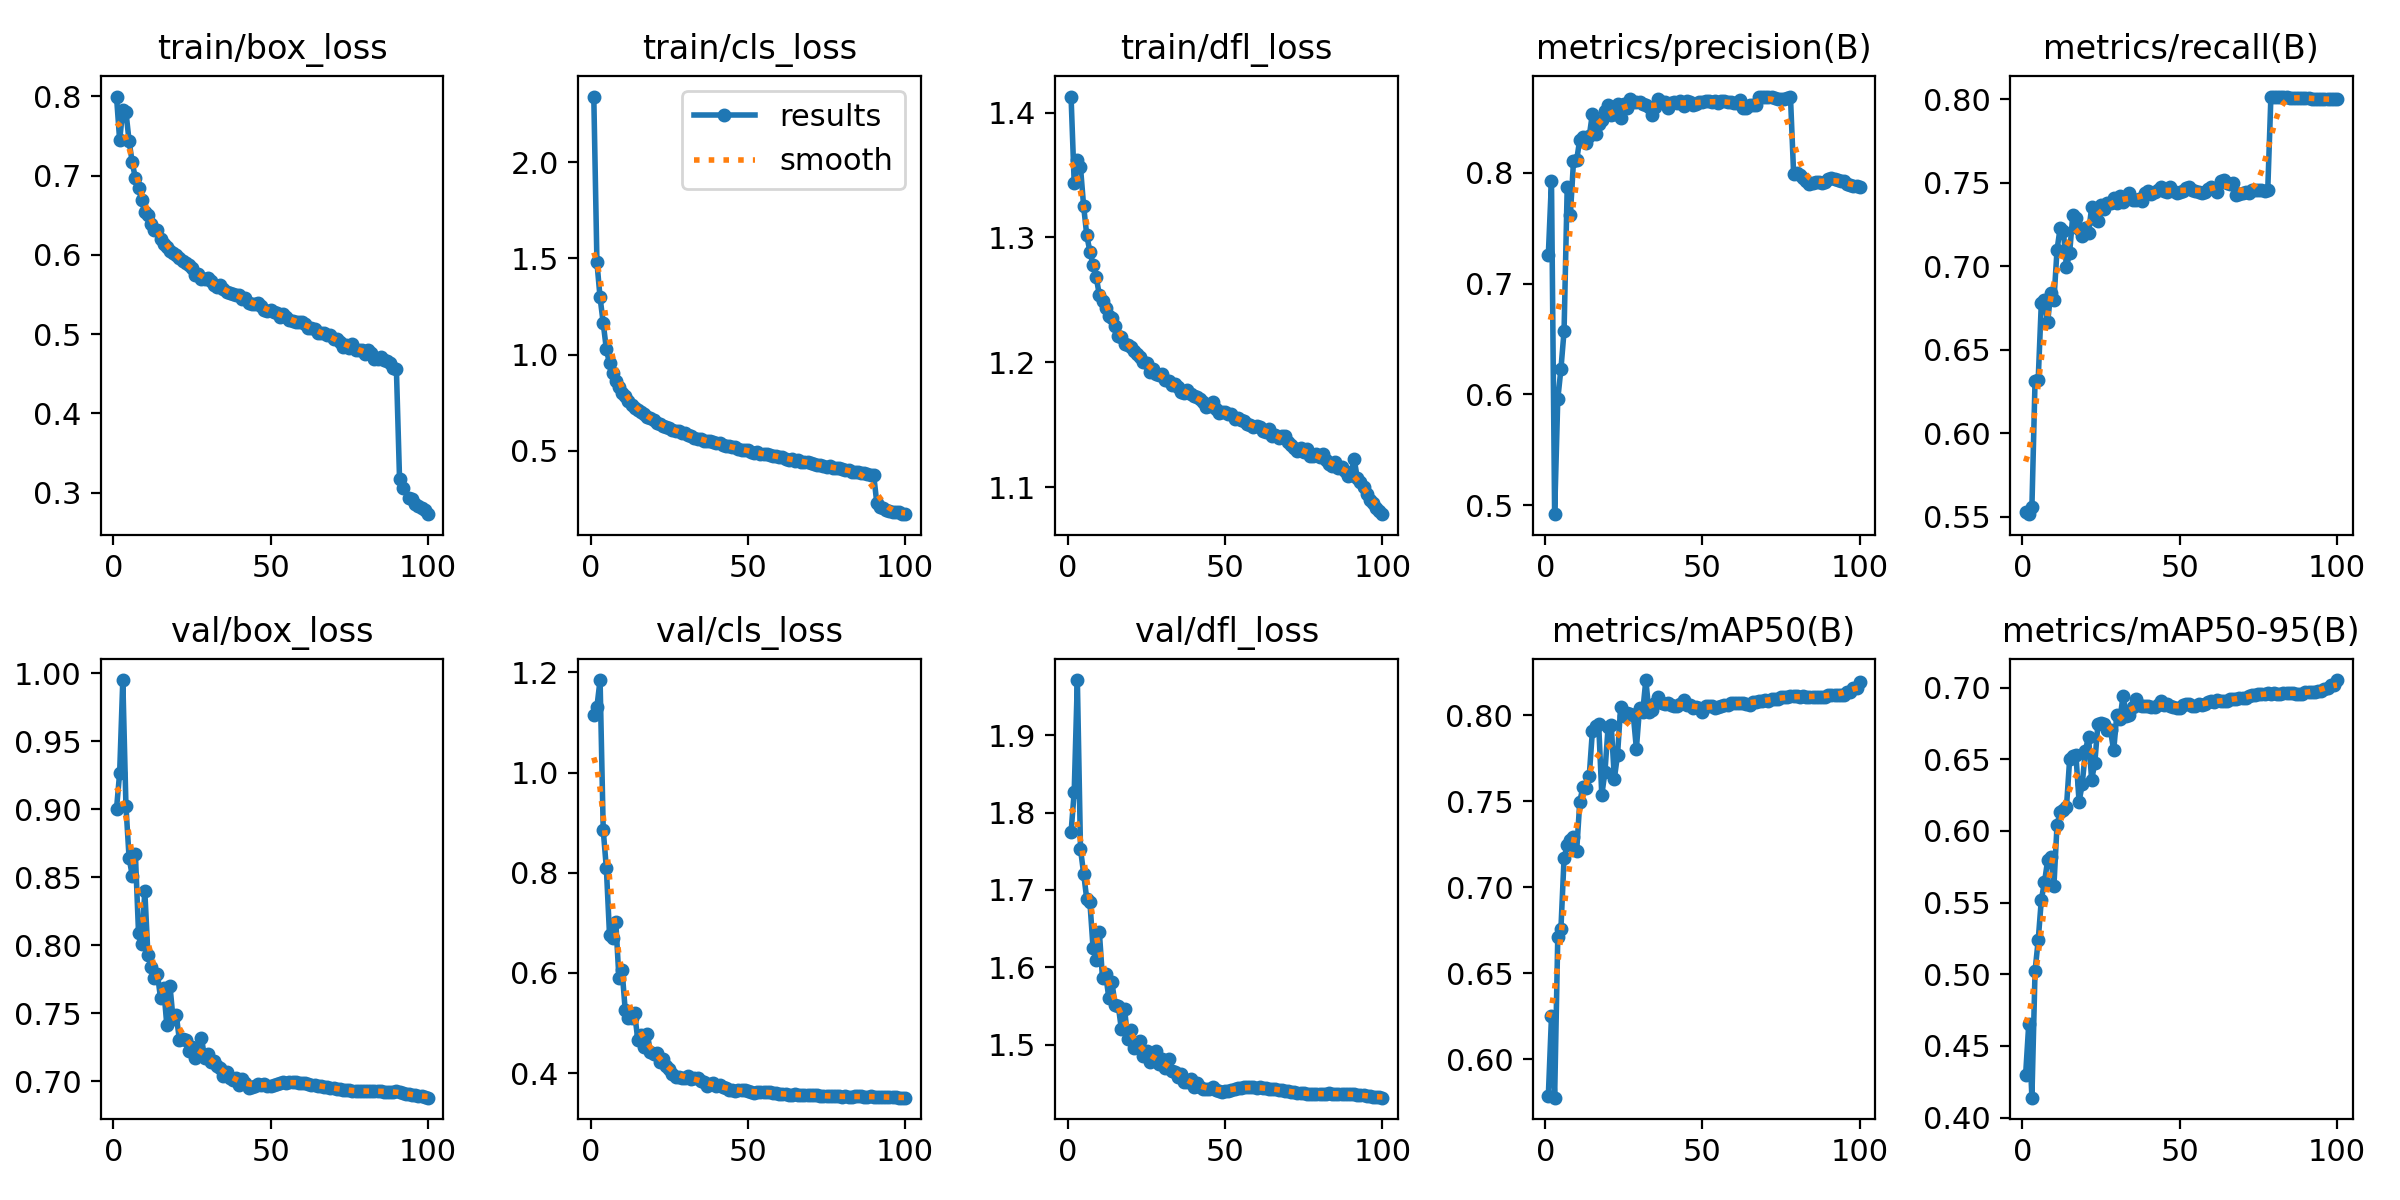

The table this chart was drawn from, first rows:
epoch, time, train/box_loss, train/cls_loss, train/dfl_loss, metrics/precision(B), metrics/recall(B), metrics/mAP50(B), metrics/mAP50-95(B), val/box_loss, val/cls_loss, val/dfl_loss, lr/pg0, lr/pg1, lr/pg2
1, 232.2, 0.7999, 2.342, 1.413, 0.726, 0.5531, 0.5788, 0.4297, 0.9001, 1.115, 1.774, 0.00333, 0.00333, 0.00333
2, 465.1, 0.7447, 1.48, 1.343, 0.7926, 0.5515, 0.6249, 0.4654, 0.9267, 1.131, 1.826, 0.006598, 0.006598, 0.006598
3, 695.6, 0.7834, 1.297, 1.362, 0.4921, 0.5557, 0.5776, 0.4138, 0.995, 1.185, 1.971, 0.009799, 0.009799, 0.009799
4, 866.6, 0.7805, 1.164, 1.356, 0.5958, 0.6314, 0.6708, 0.5023, 0.9022, 0.8856, 1.753, 0.009703, 0.009703, 0.009703
5, 995, 0.7436, 1.028, 1.325, 0.6228, 0.632, 0.6757, 0.5236, 0.8642, 0.8088, 1.721, 0.009604, 0.009604, 0.009604
6, 1123, 0.7167, 0.9537, 1.302, 0.6571, 0.6782, 0.7169, 0.5521, 0.8512, 0.6766, 1.688, 0.009505, 0.009505, 0.009505
7, 1252, 0.6967, 0.9065, 1.289, 0.7868, 0.6796, 0.7245, 0.5641, 0.8672, 0.6692, 1.684, 0.009406, 0.009406, 0.009406
8, 1409, 0.6846, 0.8627, 1.278, 0.7617, 0.6666, 0.7272, 0.5795, 0.8091, 0.7018, 1.625, 0.009307, 0.009307, 0.009307
9, 1641, 0.669, 0.8307, 1.268, 0.8102, 0.6839, 0.7294, 0.5819, 0.8006, 0.5891, 1.609, 0.009208, 0.009208, 0.009208
10, 1863, 0.6537, 0.8005, 1.254, 0.8112, 0.6796, 0.7208, 0.5617, 0.8396, 0.6051, 1.645, 0.009109, 0.009109, 0.009109
11, 2085, 0.6505, 0.7824, 1.249, 0.8298, 0.71, 0.7499, 0.6045, 0.7926, 0.5251, 1.586, 0.00901, 0.00901, 0.00901
12, 2307, 0.6394, 0.7593, 1.243, 0.8322, 0.7232, 0.7582, 0.6129, 0.7838, 0.5109, 1.592, 0.008911, 0.008911, 0.008911
13, 2529, 0.631, 0.7396, 1.237, 0.8267, 0.7212, 0.7578, 0.6143, 0.7762, 0.5104, 1.56, 0.008812, 0.008812, 0.008812
14, 2751, 0.6314, 0.7206, 1.236, 0.8326, 0.6996, 0.7645, 0.6169, 0.7791, 0.5192, 1.581, 0.008713, 0.008713, 0.008713
15, 2973, 0.6205, 0.7143, 1.229, 0.8529, 0.7081, 0.7906, 0.6499, 0.761, 0.4662, 1.551, 0.008614, 0.008614, 0.008614
16, 3195, 0.614, 0.7005, 1.221, 0.8351, 0.7307, 0.794, 0.652, 0.7683, 0.4755, 1.551, 0.008515, 0.008515, 0.008515
17, 3417, 0.6099, 0.6894, 1.22, 0.8434, 0.7289, 0.7951, 0.6529, 0.7411, 0.4528, 1.52, 0.008416, 0.008416, 0.008416
18, 3639, 0.6051, 0.678, 1.215, 0.8474, 0.7224, 0.7536, 0.6204, 0.77, 0.4788, 1.547, 0.008317, 0.008317, 0.008317
19, 3861, 0.6023, 0.6693, 1.214, 0.8553, 0.7183, 0.7671, 0.6325, 0.7454, 0.4423, 1.508, 0.008218, 0.008218, 0.008218
20, 4083, 0.6001, 0.6595, 1.212, 0.8608, 0.723, 0.7931, 0.6558, 0.7486, 0.4387, 1.519, 0.008119, 0.008119, 0.008119
21, 4305, 0.5963, 0.6446, 1.209, 0.8515, 0.7198, 0.7944, 0.6658, 0.7303, 0.4404, 1.496, 0.00802, 0.00802, 0.00802
22, 4527, 0.5918, 0.6383, 1.206, 0.8532, 0.7353, 0.7632, 0.6357, 0.7308, 0.4215, 1.498, 0.007921, 0.007921, 0.007921
23, 4749, 0.5897, 0.6293, 1.205, 0.8617, 0.7282, 0.777, 0.6473, 0.7302, 0.4279, 1.504, 0.007822, 0.007822, 0.007822
24, 4971, 0.5867, 0.6232, 1.201, 0.8493, 0.7273, 0.8049, 0.6747, 0.7225, 0.4145, 1.486, 0.007723, 0.007723, 0.007723
25, 5193, 0.5833, 0.617, 1.2, 0.8617, 0.7364, 0.7995, 0.6752, 0.7254, 0.4074, 1.492, 0.007624, 0.007624, 0.007624
26, 5415, 0.5747, 0.6075, 1.192, 0.858, 0.7343, 0.8012, 0.6748, 0.7171, 0.3984, 1.477, 0.007525, 0.007525, 0.007525
27, 5637, 0.5762, 0.6044, 1.194, 0.8664, 0.738, 0.8005, 0.6704, 0.7223, 0.3921, 1.481, 0.007426, 0.007426, 0.007426
28, 5859, 0.5698, 0.6007, 1.19, 0.8633, 0.7379, 0.8005, 0.6701, 0.7319, 0.3925, 1.492, 0.007327, 0.007327, 0.007327
29, 6081, 0.57, 0.5915, 1.19, 0.8636, 0.7409, 0.7806, 0.6561, 0.7173, 0.391, 1.475, 0.007228, 0.007228, 0.007228
30, 6303, 0.5715, 0.5907, 1.19, 0.8637, 0.7378, 0.8043, 0.6808, 0.7201, 0.3897, 1.482, 0.007129, 0.007129, 0.007129
31, 6524, 0.5666, 0.5799, 1.186, 0.862, 0.742, 0.8017, 0.6779, 0.714, 0.395, 1.47, 0.00703, 0.00703, 0.00703
32, 6746, 0.5623, 0.5786, 1.185, 0.8606, 0.7387, 0.8205, 0.6945, 0.7147, 0.3891, 1.481, 0.006931, 0.006931, 0.006931
33, 6968, 0.5601, 0.5678, 1.182, 0.8587, 0.7407, 0.802, 0.6798, 0.7113, 0.3902, 1.466, 0.006832, 0.006832, 0.006832
34, 7190, 0.5622, 0.5628, 1.182, 0.8519, 0.7441, 0.8028, 0.681, 0.7098, 0.3907, 1.465, 0.006733, 0.006733, 0.006733
35, 7412, 0.5565, 0.5623, 1.18, 0.8592, 0.7396, 0.807, 0.6866, 0.7037, 0.3833, 1.459, 0.006634, 0.006634, 0.006634
36, 7634, 0.5537, 0.5497, 1.176, 0.8665, 0.74, 0.8105, 0.6923, 0.7065, 0.3819, 1.463, 0.006535, 0.006535, 0.006535
37, 7856, 0.5517, 0.5526, 1.175, 0.8632, 0.74, 0.8073, 0.6879, 0.7021, 0.3739, 1.452, 0.006436, 0.006436, 0.006436
38, 8078, 0.5505, 0.5515, 1.177, 0.8637, 0.7393, 0.8068, 0.6873, 0.7005, 0.3792, 1.453, 0.006337, 0.006337, 0.006337
39, 8300, 0.549, 0.5429, 1.175, 0.8579, 0.744, 0.8072, 0.6872, 0.7023, 0.3809, 1.455, 0.006238, 0.006238, 0.006238
40, 8522, 0.5494, 0.5385, 1.173, 0.8631, 0.745, 0.8062, 0.6873, 0.6971, 0.3745, 1.446, 0.006139, 0.006139, 0.006139
41, 8744, 0.5447, 0.5382, 1.172, 0.8633, 0.7436, 0.8055, 0.6864, 0.7016, 0.3754, 1.45, 0.00604, 0.00604, 0.00604
42, 8966, 0.5452, 0.5303, 1.171, 0.8632, 0.7444, 0.8053, 0.6866, 0.6984, 0.3717, 1.446, 0.005941, 0.005941, 0.005941
43, 9188, 0.5398, 0.5235, 1.168, 0.8643, 0.746, 0.8066, 0.6881, 0.6952, 0.3698, 1.442, 0.005842, 0.005842, 0.005842
44, 9410, 0.538, 0.5239, 1.164, 0.8602, 0.7475, 0.8089, 0.6909, 0.6959, 0.3669, 1.442, 0.005743, 0.005743, 0.005743
45, 9632, 0.5387, 0.5193, 1.165, 0.8647, 0.745, 0.8058, 0.6881, 0.6962, 0.366, 1.443, 0.005644, 0.005644, 0.005644
46, 9854, 0.5399, 0.5172, 1.168, 0.8635, 0.7447, 0.8063, 0.6883, 0.6981, 0.3653, 1.445, 0.005545, 0.005545, 0.005545
47, 10076, 0.535, 0.5095, 1.163, 0.8607, 0.7476, 0.8044, 0.6873, 0.6969, 0.3655, 1.441, 0.005446, 0.005446, 0.005446
48, 10298, 0.5309, 0.5041, 1.159, 0.8623, 0.745, 0.8046, 0.6866, 0.6977, 0.3662, 1.441, 0.005347, 0.005347, 0.005347
49, 10520, 0.5292, 0.5016, 1.16, 0.8637, 0.7438, 0.8041, 0.6858, 0.6967, 0.3659, 1.44, 0.005248, 0.005248, 0.005248
50, 10746, 0.5302, 0.5043, 1.16, 0.8634, 0.7445, 0.8022, 0.6856, 0.6963, 0.3639, 1.44, 0.005149, 0.005149, 0.005149
51, 10976, 0.5285, 0.4949, 1.158, 0.8645, 0.7449, 0.8052, 0.6879, 0.6972, 0.3628, 1.441, 0.00505, 0.00505, 0.00505
52, 11206, 0.5268, 0.4897, 1.159, 0.8643, 0.7467, 0.8057, 0.6887, 0.698, 0.3612, 1.442, 0.004951, 0.004951, 0.004951
53, 11436, 0.5222, 0.494, 1.155, 0.8639, 0.7477, 0.8055, 0.6885, 0.6989, 0.3613, 1.443, 0.004852, 0.004852, 0.004852
54, 11666, 0.5249, 0.4847, 1.155, 0.8644, 0.7458, 0.8041, 0.6872, 0.6992, 0.3619, 1.444, 0.004753, 0.004753, 0.004753
55, 11896, 0.5213, 0.4847, 1.153, 0.8631, 0.7449, 0.8046, 0.6871, 0.6989, 0.3632, 1.444, 0.004654, 0.004654, 0.004654
56, 12127, 0.5178, 0.4828, 1.153, 0.8646, 0.7443, 0.8056, 0.6884, 0.6995, 0.3624, 1.445, 0.004555, 0.004555, 0.004555
57, 12357, 0.517, 0.4764, 1.15, 0.8644, 0.7441, 0.8059, 0.6882, 0.6994, 0.3617, 1.445, 0.004456, 0.004456, 0.004456
58, 12587, 0.5151, 0.4721, 1.149, 0.8637, 0.7446, 0.8063, 0.6884, 0.6993, 0.3607, 1.445, 0.004357, 0.004357, 0.004357
59, 12817, 0.5156, 0.4709, 1.148, 0.8634, 0.7461, 0.8072, 0.6896, 0.6988, 0.3598, 1.445, 0.004258, 0.004258, 0.004258
60, 13048, 0.5159, 0.4691, 1.149, 0.8629, 0.7473, 0.8072, 0.6905, 0.6986, 0.3589, 1.445, 0.004159, 0.004159, 0.004159
... 40 more rows
